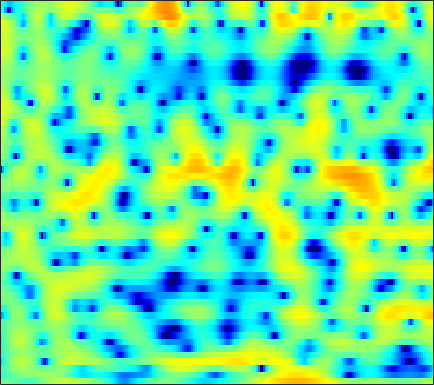

The file beside this chart, header and first rows:
-1.269, -1.2407, -1.2258, -1.2588, -1.3204, -1.4448, -1.6237, -1.7904, -2.0423, -2.3085, -2.5474, -2.6711, -2.7631, -2.7039, -2.5417, -2.184, -1.7025, -1.2905, -0.71042, -0.13377, 0.40971, 0.78742, 1.2412, 1.6413
-5.169, -4.247, -3.229, -2.409, -1.896, -1.326, -0.8708, -0.5904, -0.282, -0.03711, 0.1608, 0.2851, 0.4254, 0.5471, 0.6315, 0.7384, 0.8374, 0.9078, 0.9926, 1.065, 1.115, 1.135, 1.132, 1.086
-3.018, -2.493, -1.764, -1.044, -0.538, 0.0632, 0.5677, 0.8743, 1.177, 1.37, 1.446, 1.424, 1.293, 1.055, 0.8147, 0.4308, -0.002369, -0.3297, -0.7234, -0.9951, -1.104, -1.063, -0.8653, -0.565
-7.438, -5.251, -3.034, -1.335, -0.3121, 0.7764, 1.601, 2.063, 2.486, 2.696, 2.701, 2.558, 2.163, 1.514, 0.834, -0.39, -2.089, -3.795, -7, -12.14, -17.63, -13, -7.497, -4.09
-4.118, -3.441, -2.51, -1.605, -0.9798, -0.2424, 0.3608, 0.7168, 1.057, 1.246, 1.286, 1.224, 1.025, 0.7032, 0.3926, -0.09819, -0.6328, -1.024, -1.47, -1.762, -1.825, -1.709, -1.358, -0.8461
-3.374, -2.728, -1.866, -1.04, -0.48, 0.1648, 0.6807, 0.9747, 1.235, 1.339, 1.287, 1.151, 0.8541, 0.4373, 0.06548, -0.4768, -1.013, -1.366, -1.714, -1.867, -1.79, -1.594, -1.183, -0.6706
-4.906, -3.342, -1.622, -0.2349, 0.6079, 1.492, 2.135, 2.471, 2.73, 2.761, 2.562, 2.25, 1.597, 0.6511, -0.2893, -1.924, -4.122, -6.248, -9.751, -11.92, -9.473, -6.895, -4.118, -2.078
-4.191, -2.93, -1.477, -0.2815, 0.4541, 1.245, 1.825, 2.127, 2.36, 2.399, 2.245, 1.996, 1.487, 0.7674, 0.08283, -0.9948, -2.239, -3.191, -4.242, -4.646, -4.186, -3.435, -2.241, -1.126
-2.385, -1.926, -1.288, -0.6733, -0.2566, 0.241, 0.6365, 0.8507, 1.009, 1.033, 0.9417, 0.8054, 0.5478, 0.2319, -0.02194, -0.3502, -0.6334, -0.7765, -0.8586, -0.805, -0.6175, -0.4037, -0.07072, 0.2568
-2.751, -2.495, -1.971, -1.342, -0.87, -0.3038, 0.1309, 0.345, 0.4637, 0.393, 0.1343, -0.167, -0.6578, -1.203, -1.58, -1.919, -1.976, -1.809, -1.356, -0.7388, -0.07122, 0.4165, 0.982, 1.431
-10.9, -8.739, -5.467, -2.994, -1.624, -0.3246, 0.4636, 0.7922, 0.9183, 0.6831, 0.04884, -0.7196, -2.22, -4.426, -6.733, -10.83, -12.63, -9.55, -5.365, -2.383, -0.2574, 0.9401, 2.113, 2.914
-5.478, -4.85, -3.426, -2.003, -1.117, -0.2314, 0.2957, 0.4797, 0.4537, 0.1434, -0.4406, -1.056, -2.079, -3.284, -4.224, -5.189, -5.235, -4.483, -2.881, -1.139, 0.4168, 1.387, 2.393, 3.062
-0.6553, -0.6162, -0.5061, -0.3936, -0.3506, -0.3875, -0.5306, -0.7409, -1.187, -1.787, -2.445, -2.935, -3.489, -3.819, -3.857, -3.556, -2.917, -2.264, -1.26, -0.1959, 0.8095, 1.48, 2.219, 2.744
0.02336, -0.001008, -0.1361, -0.3693, -0.6294, -1.119, -1.764, -2.382, -3.41, -4.73, -6.43, -8.014, -10.43, -12.17, -11.65, -9.059, -6.242, -4.42, -2.385, -0.7134, 0.6446, 1.475, 2.358, 2.993
-0.8871, -0.9995, -1.327, -1.817, -2.27, -2.967, -3.791, -4.452, -5.372, -6.45, -7.825, -9.075, -10.93, -12.14, -11.57, -9.042, -6.249, -4.405, -2.347, -0.6798, 0.6407, 1.46, 2.327, 2.975
-1.554, -1.901, -2.639, -3.732, -4.738, -6.218, -7.595, -8.275, -8.46, -7.949, -7.153, -6.536, -5.738, -4.9, -4.198, -3.177, -2.092, -1.281, -0.2578, 0.6408, 1.401, 1.872, 2.389, 2.795
-0.4276, -0.8934, -1.897, -3.464, -5.151, -8.436, -14.1, -21.75, -15.42, -9.445, -6.027, -4.273, -2.553, -1.266, -0.4857, 0.358, 1.018, 1.409, 1.808, 2.055, 2.182, 2.194, 2.141, 2.049
1.117, 0.9464, 0.528, -0.09327, -0.6841, -1.492, -2.115, -2.308, -2.109, -1.422, -0.5032, 0.177, 0.997, 1.66, 2.036, 2.364, 2.502, 2.471, 2.232, 1.768, 1.071, 0.4015, -0.6825, -1.875
0.9252, 1.094, 1.209, 1.255, 1.264, 1.258, 1.293, 1.364, 1.505, 1.731, 1.98, 2.155, 2.35, 2.453, 2.439, 2.292, 1.968, 1.588, 0.8684, -0.14, -1.529, -2.893, -5.335, -8.953
-0.04668, 0.2624, 0.6086, 0.9184, 1.16, 1.466, 1.754, 1.956, 2.218, 2.421, 2.539, 2.579, 2.539, 2.377, 2.177, 1.794, 1.262, 0.7657, -0.0219, -0.9773, -2.13, -3.114, -4.58, -6.174
-1.338, -1.246, -0.9905, -0.5701, -0.1461, 0.5451, 1.251, 1.733, 2.279, 2.646, 2.838, 2.863, 2.716, 2.381, 2.026, 1.413, 0.6938, 0.1221, -0.6523, -1.369, -1.994, -2.402, -2.856, -3.228
-3.808, -5.233, -6.54, -5.61, -3.868, -1.478, 0.489, 1.624, 2.702, 3.375, 3.707, 3.712, 3.427, 2.817, 2.127, 0.9276, -0.5415, -1.756, -3.246, -4.146, -4.127, -3.71, -2.971, -2.228
-3.035, -5.293, -7.997, -6.746, -4.171, -1.117, 1.053, 2.258, 3.364, 4.04, 4.292, 4.223, 3.807, 2.969, 2.02, 0.2501, -2.366, -5.181, -11.47, -29.47, -11.81, -7.568, -4.475, -2.715
1.059, 0.6509, 0.3229, 0.4192, 0.7016, 1.265, 1.908, 2.327, 2.795, 3.087, 3.141, 3.051, 2.699, 2.084, 1.461, 0.3813, -0.9227, -1.971, -3.229, -3.954, -3.969, -3.683, -3.258, -3.036
2.183, 1.927, 1.626, 1.425, 1.35, 1.311, 1.378, 1.453, 1.589, 1.672, 1.712, 1.686, 1.526, 1.272, 1.024, 0.6209, 0.2145, -0.09088, -0.4445, -0.6984, -0.9103, -1.072, -1.367, -1.881
1.481, 1.089, 0.5279, -0.119, -0.5528, -1.002, -1.224, -1.175, -0.9569, -0.6567, -0.3642, -0.2526, -0.1986, -0.2723, -0.3778, -0.479, -0.4954, -0.4131, -0.1898, 0.09916, 0.4071, 0.6122, 0.7689, 0.7637
-0.9896, -1.479, -2.531, -4.177, -5.86, -8.364, -9.678, -8.759, -6.559, -4.691, -3.602, -3.217, -3.195, -3.709, -4.335, -5.167, -5.406, -4.834, -3.358, -1.702, -0.1874, 0.7498, 1.75, 2.499
-3.25, -3.216, -3.922, -5.416, -7.216, -10.21, -11.95, -10.51, -7.823, -5.737, -4.673, -4.394, -4.834, -6.231, -8.162, -13, -22.64, -14.85, -7.801, -3.844, -1.266, 0.1705, 1.638, 2.737
-2.173, -1.941, -1.986, -2.241, -2.545, -2.9, -3.064, -3.014, -2.772, -2.48, -2.35, -2.376, -2.687, -3.225, -3.713, -4.245, -4.346, -3.932, -2.885, -1.555, -0.3076, 0.544, 1.484, 2.222
0.02602, 0.001294, -0.009149, -0.04403, -0.03055, -0.04223, -0.01777, -0.01339, 0.04371, 0.009024, -0.04021, -0.1583, -0.3305, -0.5798, -0.7609, -0.9373, -0.974, -0.8914, -0.6527, -0.2631, 0.2072, 0.5439, 0.9419, 1.187
0.5798, 0.4612, 0.5193, 0.7028, 0.8886, 1.153, 1.377, 1.514, 1.598, 1.602, 1.493, 1.334, 1.02, 0.6069, 0.2452, -0.2697, -0.7199, -0.9783, -1.1, -0.993, -0.6468, -0.329, 0.05346, 0.2623
-2.625, -2.361, -1.377, -0.1991, 0.5392, 1.372, 1.982, 2.325, 2.594, 2.729, 2.636, 2.453, 1.943, 1.165, 0.3467, -1.096, -2.967, -4.467, -5.774, -5.193, -3.412, -2.044, -0.6371, 0.2749
-16.93, -9.43, -4.546, -2.042, -0.8441, 0.212, 0.9417, 1.353, 1.829, 2.189, 2.373, 2.372, 2.104, 1.439, 0.5924, -1.143, -3.863, -6.836, -11.22, -8.895, -4.46, -2.22, -0.1835, 1.06
-1.533, -1.934, -2.152, -2.35, -2.555, -3.007, -3.307, -3.212, -2.463, -1.373, -0.2027, 0.459, 1.102, 1.329, 1.28, 0.952, 0.443, 0.05744, -0.2072, -0.0333, 0.4415, 0.9012, 1.443, 1.762
1.232, 0.3798, -0.9842, -2.704, -4.505, -8.052, -14.95, -23.75, -11.52, -6.023, -2.809, -1.18, 0.3475, 1.363, 1.872, 2.3, 2.515, 2.595, 2.615, 2.618, 2.556, 2.476, 2.247, 1.869
1.867, 1.099, -0.09491, -1.478, -2.662, -4.247, -5.533, -5.812, -5.056, -3.53, -1.886, -0.7611, 0.4637, 1.423, 1.963, 2.479, 2.791, 2.911, 2.926, 2.771, 2.497, 2.177, 1.614, 0.8777
1.923, 1.316, 0.4361, -0.4773, -1.097, -1.758, -2.129, -2.151, -1.891, -1.289, -0.5458, 0.06775, 0.8348, 1.494, 1.888, 2.26, 2.454, 2.474, 2.361, 2.066, 1.611, 1.167, 0.461, -0.4046
2.289, 1.573, 0.4829, -0.7122, -1.553, -2.443, -2.781, -2.646, -2.002, -1.078, -0.1036, 0.5764, 1.383, 2.008, 2.351, 2.624, 2.682, 2.582, 2.259, 1.757, 1.048, 0.4361, -0.4851, -1.478
3.393, 2.391, 0.587, -1.898, -4.383, -8.737, -11.06, -8.426, -4.53, -1.792, 0.18, 1.252, 2.332, 3.05, 3.39, 3.6, 3.532, 3.305, 2.734, 1.866, 0.7067, -0.3638, -2.012, -3.688
4.313, 3.469, 1.92, -0.1042, -1.918, -4.428, -5.445, -4.572, -2.498, -0.6398, 0.8403, 1.659, 2.493, 3.037, 3.28, 3.396, 3.248, 2.956, 2.27, 1.164, -0.4414, -2.096, -5.145, -9.695
4.253, 3.864, 3.157, 2.337, 1.678, 0.9178, 0.4116, 0.2166, 0.229, 0.354, 0.5269, 0.6784, 0.8228, 1.009, 1.136, 1.278, 1.327, 1.24, 0.8958, 0.1922, -0.9566, -2.111, -4.101, -6.428
4.148, 4.077, 3.798, 3.308, 2.848, 2.187, 1.488, 0.9682, 0.2477, -0.4528, -1.259, -1.879, -2.661, -3.062, -2.893, -2.103, -1.043, -0.3426, 0.2991, 0.5443, 0.3869, 0.01369, -0.7371, -1.692
3.857, 3.955, 3.695, 3.041, 2.365, 1.265, 0.07905, -0.7613, -1.806, -2.853, -4.2, -5.823, -9.51, -18.34, -17.76, -8.036, -3.441, -1.268, 0.6131, 1.704, 2.22, 2.276, 2.017, 1.405
3.404, 3.331, 2.69, 1.432, 0.03253, -2.536, -5.851, -8.14, -8.601, -7.033, -5.784, -5.381, -5.34, -5.178, -4.467, -2.677, -0.6429, 0.7115, 2.118, 3.046, 3.518, 3.604, 3.357, 2.725
2.642, 2.333, 1.514, 0.151, -1.299, -3.956, -7.482, -10.05, -10.02, -7.239, -4.879, -3.562, -2.249, -1.183, -0.426, 0.5622, 1.5, 2.124, 2.81, 3.272, 3.454, 3.403, 3.054, 2.376
1.55, 1.294, 0.7593, 0.009859, -0.6697, -1.636, -2.504, -2.955, -3.143, -2.885, -2.332, -1.82, -1.095, -0.3872, 0.122, 0.7539, 1.314, 1.672, 2.04, 2.253, 2.293, 2.19, 1.881, 1.358
1.016, 0.8913, 0.6038, 0.2069, -0.1371, -0.6011, -1.023, -1.274, -1.477, -1.503, -1.368, -1.181, -0.8276, -0.405, -0.07413, 0.3599, 0.7547, 1.007, 1.258, 1.394, 1.408, 1.331, 1.115, 0.7723
1.274, 1.2, 0.9783, 0.6353, 0.3212, -0.1543, -0.6476, -0.996, -1.383, -1.625, -1.67, -1.569, -1.282, -0.8595, -0.4968, -0.005447, 0.442, 0.7218, 1.002, 1.163, 1.191, 1.133, 0.947, 0.6611
2.272, 2.191, 1.916, 1.45, 0.9814, 0.1853, -0.7728, -1.562, -2.614, -3.474, -3.83, -3.655, -2.963, -1.98, -1.212, -0.2784, 0.4868, 0.934, 1.355, 1.577, 1.605, 1.513, 1.242, 0.8331
3.535, 3.471, 3.166, 2.589, 1.946, 0.7639, -0.8769, -2.5, -5.477, -9.836, -14.08, -11.61, -6.866, -3.636, -1.908, -0.2218, 0.9448, 1.559, 2.081, 2.301, 2.252, 2.038, 1.547, 0.8128
3.758, 3.806, 3.616, 3.128, 2.553, 1.506, 0.08561, -1.258, -3.413, -5.751, -7.056, -6.466, -4.457, -2.382, -1.077, 0.2802, 1.244, 1.73, 2.098, 2.164, 1.94, 1.576, 0.8195, -0.2824
3.065, 3.21, 3.154, 2.841, 2.471, 1.813, 1.021, 0.3706, -0.4454, -1.085, -1.41, -1.391, -1.05, -0.4956, -0.04268, 0.5182, 0.9549, 1.161, 1.249, 1.11, 0.7224, 0.2804, -0.5631, -1.704
3.054, 3.109, 2.99, 2.687, 2.357, 1.803, 1.18, 0.7143, 0.138, -0.2811, -0.5028, -0.5381, -0.3852, -0.08773, 0.1645, 0.4729, 0.6712, 0.7269, 0.636, 0.3487, -0.1293, -0.6053, -1.362, -2.247
3.986, 3.806, 3.424, 2.901, 2.4, 1.624, 0.7278, 0.02388, -0.9146, -1.685, -2.011, -1.894, -1.375, -0.6321, -0.06719, 0.5308, 0.8571, 0.8993, 0.6807, 0.1612, -0.5793, -1.248, -2.084, -2.726
4.886, 4.419, 3.685, 2.835, 2.143, 1.097, -0.212, -1.504, -3.844, -7.21, -10.16, -8.582, -4.636, -1.648, -0.08549, 1.276, 1.966, 2.056, 1.643, 0.5841, -1.198, -3.009, -5.806, -7.092
2.752, 1.714, 0.2165, -1.088, -1.695, -2.12, -2.511, -3.077, -4.397, -6.266, -7.373, -6.247, -3.386, -0.7709, 0.7202, 2.084, 2.8, 2.941, 2.574, 1.511, -0.3913, -2.473, -6.067, -7.706
-2.436, -4.758, -9.723, -18.68, -16.73, -10.18, -7.081, -5.761, -4.667, -3.914, -3.16, -2.441, -1.369, -0.2632, 0.4964, 1.32, 1.826, 1.997, 1.934, 1.577, 1.007, 0.5654, 0.1168, 0.0743
-2.807, -4.251, -6.43, -8.182, -8.595, -7.92, -6.87, -6.118, -5.209, -4.354, -3.437, -2.738, -1.71, -0.7341, -0.1142, 0.539, 0.9674, 1.125, 1.166, 1.073, 0.9183, 0.8076, 0.7477, 0.881
